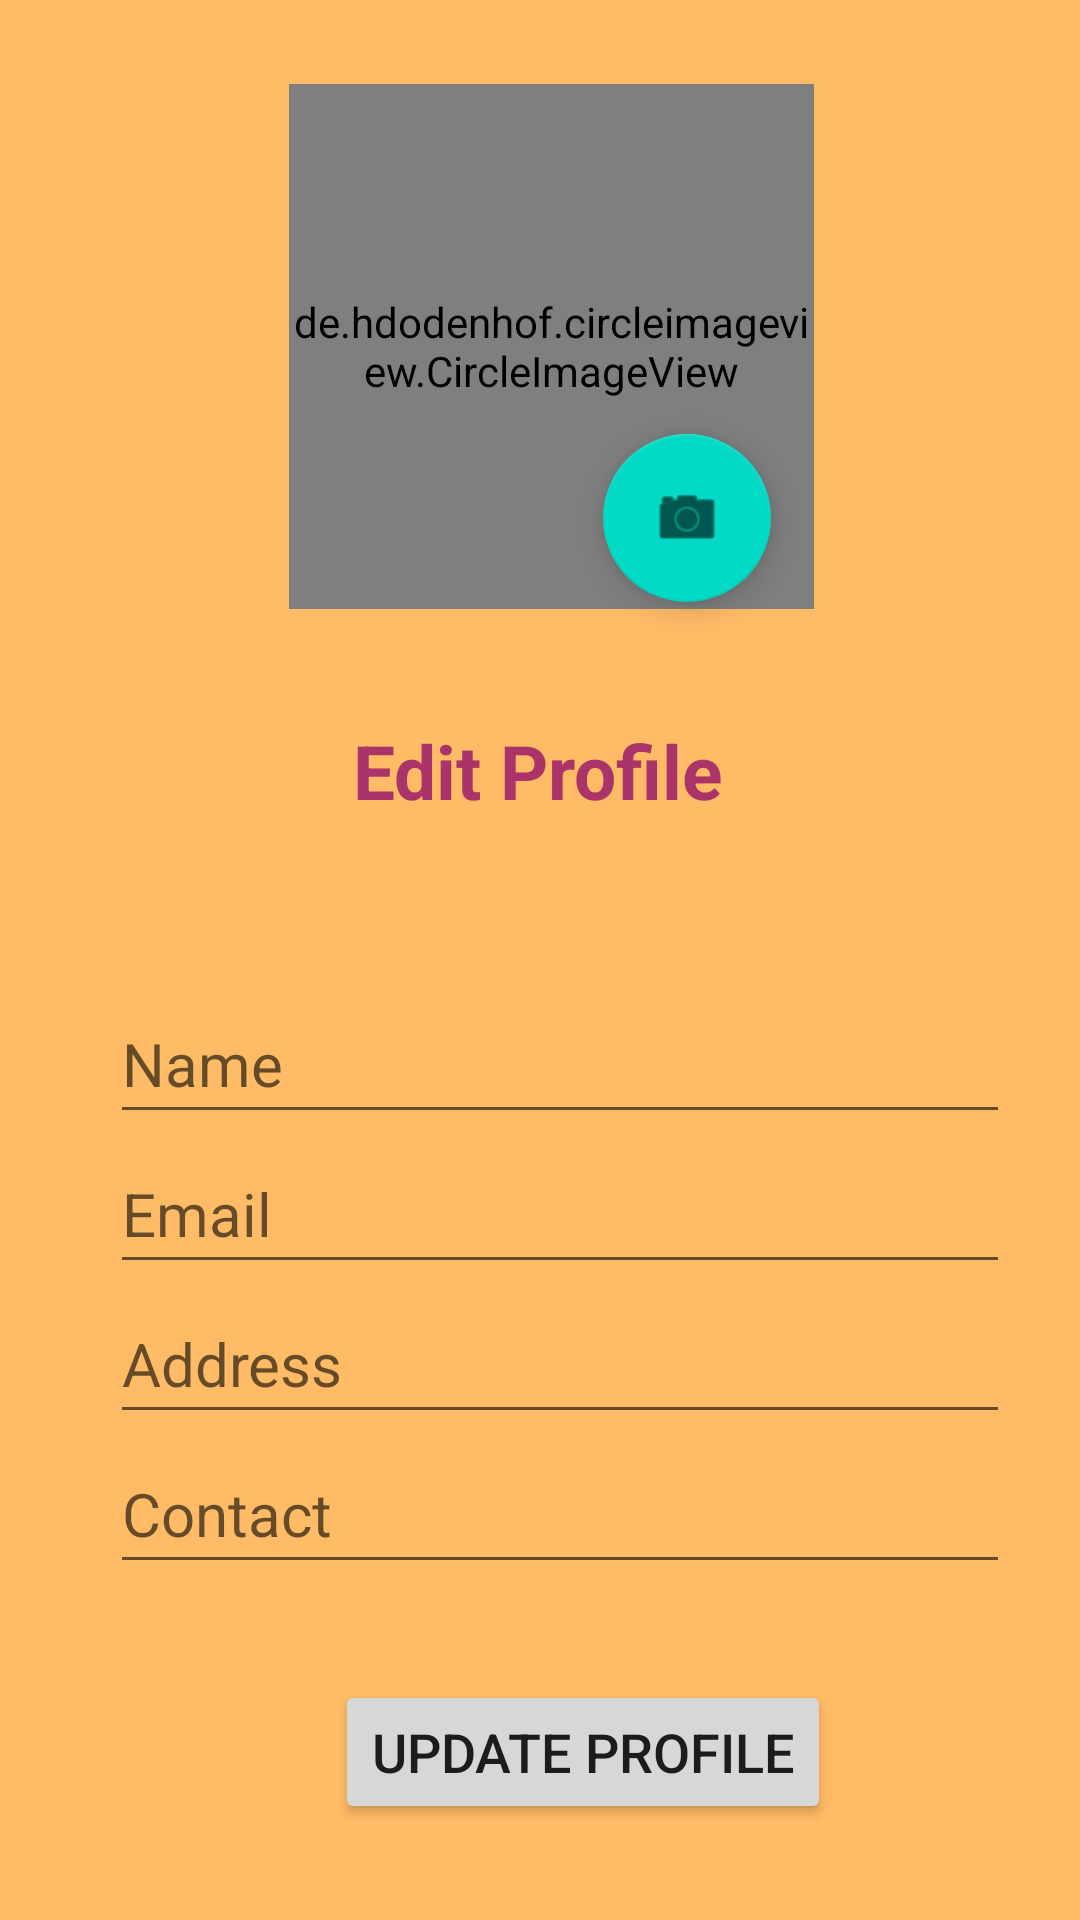

Android layout source for this screen:
<!-- AndroidManifest.xml: application theme Theme.FoodDonationApplication -->
<!-- res/layout/activity_recipient_profile.xml -->
<?xml version="1.0" encoding="utf-8"?>
<androidx.constraintlayout.widget.ConstraintLayout xmlns:android="http://schemas.android.com/apk/res/android"
    xmlns:app="http://schemas.android.com/apk/res-auto"
    xmlns:tools="http://schemas.android.com/tools"
    android:layout_width="match_parent"
    android:layout_height="match_parent"
    android:background="@color/background"
    tools:context=".ReciepientRegistration"
    tools:layout_editor_absoluteY="81dp">

    <de.hdodenhof.circleimageview.CircleImageView
        android:id="@+id/imageViewRecepient"
        android:layout_width="175dp"
        android:layout_height="175dp"
        android:layout_marginTop="28dp"
        android:background="@drawable/custom_button"
        android:scaleType="centerCrop"
        android:src="@drawable/donatorprofile"
        app:civ_border_color="@color/textcolor"
        app:civ_border_width="4dp"
        app:layout_constraintEnd_toEndOf="parent"
        app:layout_constraintHorizontal_bias="0.521"
        app:layout_constraintStart_toStartOf="parent"
        app:layout_constraintTop_toTopOf="parent" />

    <Button
        android:id="@+id/donorPicButton"
        android:layout_width="wrap_content"
        android:layout_height="wrap_content"
        android:layout_below="@id/imageViewRecepient"
        android:layout_marginBottom="32dp"
        android:text="Update Profile"
        android:textSize="18sp"
        app:layout_constraintBottom_toBottomOf="parent"
        app:layout_constraintEnd_toEndOf="parent"
        app:layout_constraintHorizontal_bias="0.573"
        app:layout_constraintStart_toStartOf="parent" />

    <EditText
        android:id="@+id/editTextNameseller"
        android:layout_width="300dp"
        android:layout_height="50dp"
        android:layout_alignParentBottom="true"
        android:hint="Name"
        android:inputType="textPersonName"
        android:textColor="@color/black"
        android:textSize="20sp"
        app:layout_constraintBottom_toTopOf="@+id/editTextEmailAddressseller"
        app:layout_constraintEnd_toEndOf="parent"
        app:layout_constraintHorizontal_bias="0.613"
        app:layout_constraintStart_toStartOf="parent" />

    <EditText
        android:id="@+id/editTextEmailAddressseller"
        android:layout_width="300dp"
        android:layout_height="50dp"
        android:layout_alignParentBottom="true"
        android:ems="10"
        android:hint="Email"
        android:inputType="textEmailAddress"
        android:textColor="@color/black"
        android:textSize="20sp"
        app:layout_constraintBottom_toTopOf="@+id/useraddress2seller"
        app:layout_constraintEnd_toEndOf="parent"
        app:layout_constraintHorizontal_bias="0.613"
        app:layout_constraintStart_toStartOf="parent" />

    <EditText
        android:id="@+id/useraddress2seller"
        android:layout_width="300dp"
        android:layout_height="50dp"
        android:layout_alignParentBottom="true"
        android:ems="10"
        android:hint="Address"
        android:inputType="text"
        android:textColor="@color/black"
        android:textSize="20sp"
        app:layout_constraintBottom_toTopOf="@+id/useraddressseller"
        app:layout_constraintEnd_toEndOf="parent"
        app:layout_constraintHorizontal_bias="0.613"
        app:layout_constraintStart_toStartOf="parent" />

    <EditText
        android:id="@+id/useraddressseller"
        android:layout_width="300dp"
        android:layout_height="50dp"
        android:layout_alignParentBottom="true"
        android:layout_marginBottom="112dp"
        android:ems="10"
        android:hint="Contact"
        android:inputType="text"
        android:textColor="@color/black"
        android:textSize="20sp"
        app:layout_constraintBottom_toBottomOf="parent"
        app:layout_constraintEnd_toEndOf="parent"
        app:layout_constraintHorizontal_bias="0.613"
        app:layout_constraintStart_toStartOf="parent" />

    <TextView
        android:id="@+id/textView13"
        android:layout_width="wrap_content"
        android:layout_height="wrap_content"
        android:layout_marginTop="240dp"
        android:text="Edit Profile"
        android:textColor="@color/textcolor"
        android:textSize="25dp"
        android:textStyle="bold"
        app:layout_constraintEnd_toEndOf="parent"
        app:layout_constraintHorizontal_bias="0.498"
        app:layout_constraintStart_toStartOf="parent"
        app:layout_constraintTop_toTopOf="parent" />

    <com.google.android.material.floatingactionbutton.FloatingActionButton
        android:id="@+id/clickpicR"
        android:layout_width="wrap_content"
        android:layout_height="wrap_content"
        android:clickable="true"
        app:layout_constraintBottom_toBottomOf="parent"
        app:layout_constraintEnd_toEndOf="parent"
        app:layout_constraintHorizontal_bias="0.661"
        app:layout_constraintStart_toStartOf="parent"
        app:layout_constraintTop_toTopOf="parent"
        app:layout_constraintVertical_bias="0.248"
        app:srcCompat="@android:drawable/ic_menu_camera" />
</androidx.constraintlayout.widget.ConstraintLayout>
<!-- resources referenced by this layout -->
<resources>
  <color name="background">#FFB6</color>
  <color name="black">#FF000000</color>
  <color name="textcolor">#AA336A</color>
  <!-- drawable custom_button (drawable) -->
  <?xml version="1.0" encoding="utf-8"?>
  <shape xmlns:android="http://schemas.android.com/apk/res/android" android:shape="oval">
      <solid android:color="#FFFFE0" />
      <stroke android:color="#8B0000"
  
      />
  </shape>
  <!-- drawable donatorprofile: jpeg bitmap (drawable, 145549 bytes) -->
  <style name="Theme.FoodDonationApplication" parent="Theme.MaterialComponents.DayNight.DarkActionBar">
          
          <item name="colorPrimary">@color/purple_500</item>
          <item name="colorPrimaryVariant">@color/purple_700</item>
          <item name="colorOnPrimary">@color/white</item>
          
          <item name="colorSecondary">@color/teal_200</item>
          <item name="colorSecondaryVariant">@color/teal_700</item>
          <item name="colorOnSecondary">@color/black</item>
          
          <item name="android:statusBarColor" tools:targetApi="l">?attr/colorPrimaryVariant</item>
          
      </style>
  <color name="purple_500">#FF6200EE</color>
  <color name="purple_700">#FF3700B3</color>
  <color name="white">#FFFFFFFF</color>
  <color name="teal_200">#FF03DAC5</color>
  <color name="teal_700">#FF018786</color>
</resources>
